Run: headless pygame with SDL's dummy video driver; simulated clock (each Clock.tick advances the game by its frame time, no real sleeping); random seed 0; keys injected as events and as key.get_pressed() state; no mouse input.
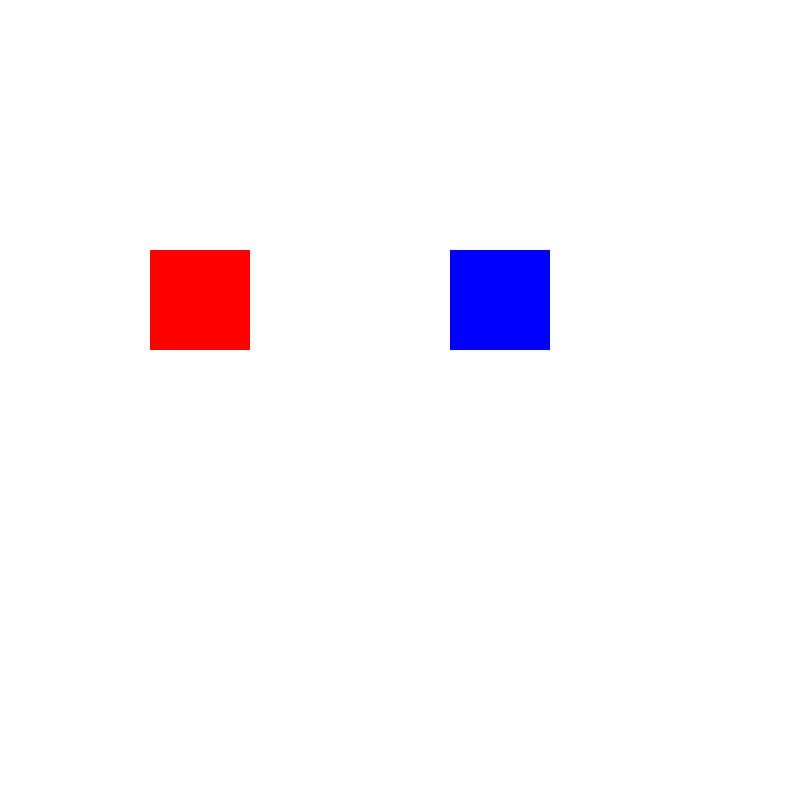
Frame 1 of 4 · flips 1–60 · no input
Frame 2 of 4 · flips 61–180 · tapped SPACE, RETURN · held RIGHT (→), D · screen unchanged from frame 1, image omitted
Frame 3 of 4 · flips 181–300 · held DOWN (↓), S · screen unchanged from frame 2, image omitted
Frame 4 of 4 · flips 301–420 · held LEFT (←), A, UP (↑), W · screen unchanged from frame 3, image omitted

The pygame program that drew these frames:

import pygame

import random

pygame.init()

screen = pygame.display.set_mode((800, 800))

pygame.display.set_caption("Two Sprites with Custom Event")

class Box(pygame.sprite.Sprite):

    def __init__(self, color, x, y):

        super().__init__()

        self.image = pygame.Surface((100, 100))

        self.image.fill(color)

        self.rect = self.image.get_rect()

        self.rect.x = x

        self.rect.y = y

sprite1 = Box((255, 0, 0), 150, 250)

sprite2 = Box((0, 0, 255), 450, 250)

all_sprites = pygame.sprite.Group()

all_sprites.add(sprite1)

all_sprites.add(sprite2)

CHANGE_COLOR = pygame.USEREVENT + 1

pygame.time.set_timer(CHANGE_COLOR, 2000)

running = True

while running:

    for event in pygame.event.get():

        if event.type == pygame.QUIT:

            running = False

        if event.type == CHANGE_COLOR:

            color1 = (
                random.randint(0, 255),

                random.randint(0, 255),

                random.randint(0, 255)
            )

            color2 = (
                random.randint(0, 255),

                random.randint(0, 255),

                random.randint(0, 255)
            )

            sprite1.image.fill(color1)

            sprite2.image.fill(color2)

    screen.fill((255, 255, 255))

    all_sprites.draw(screen)

    pygame.display.flip()

pygame.quit()
